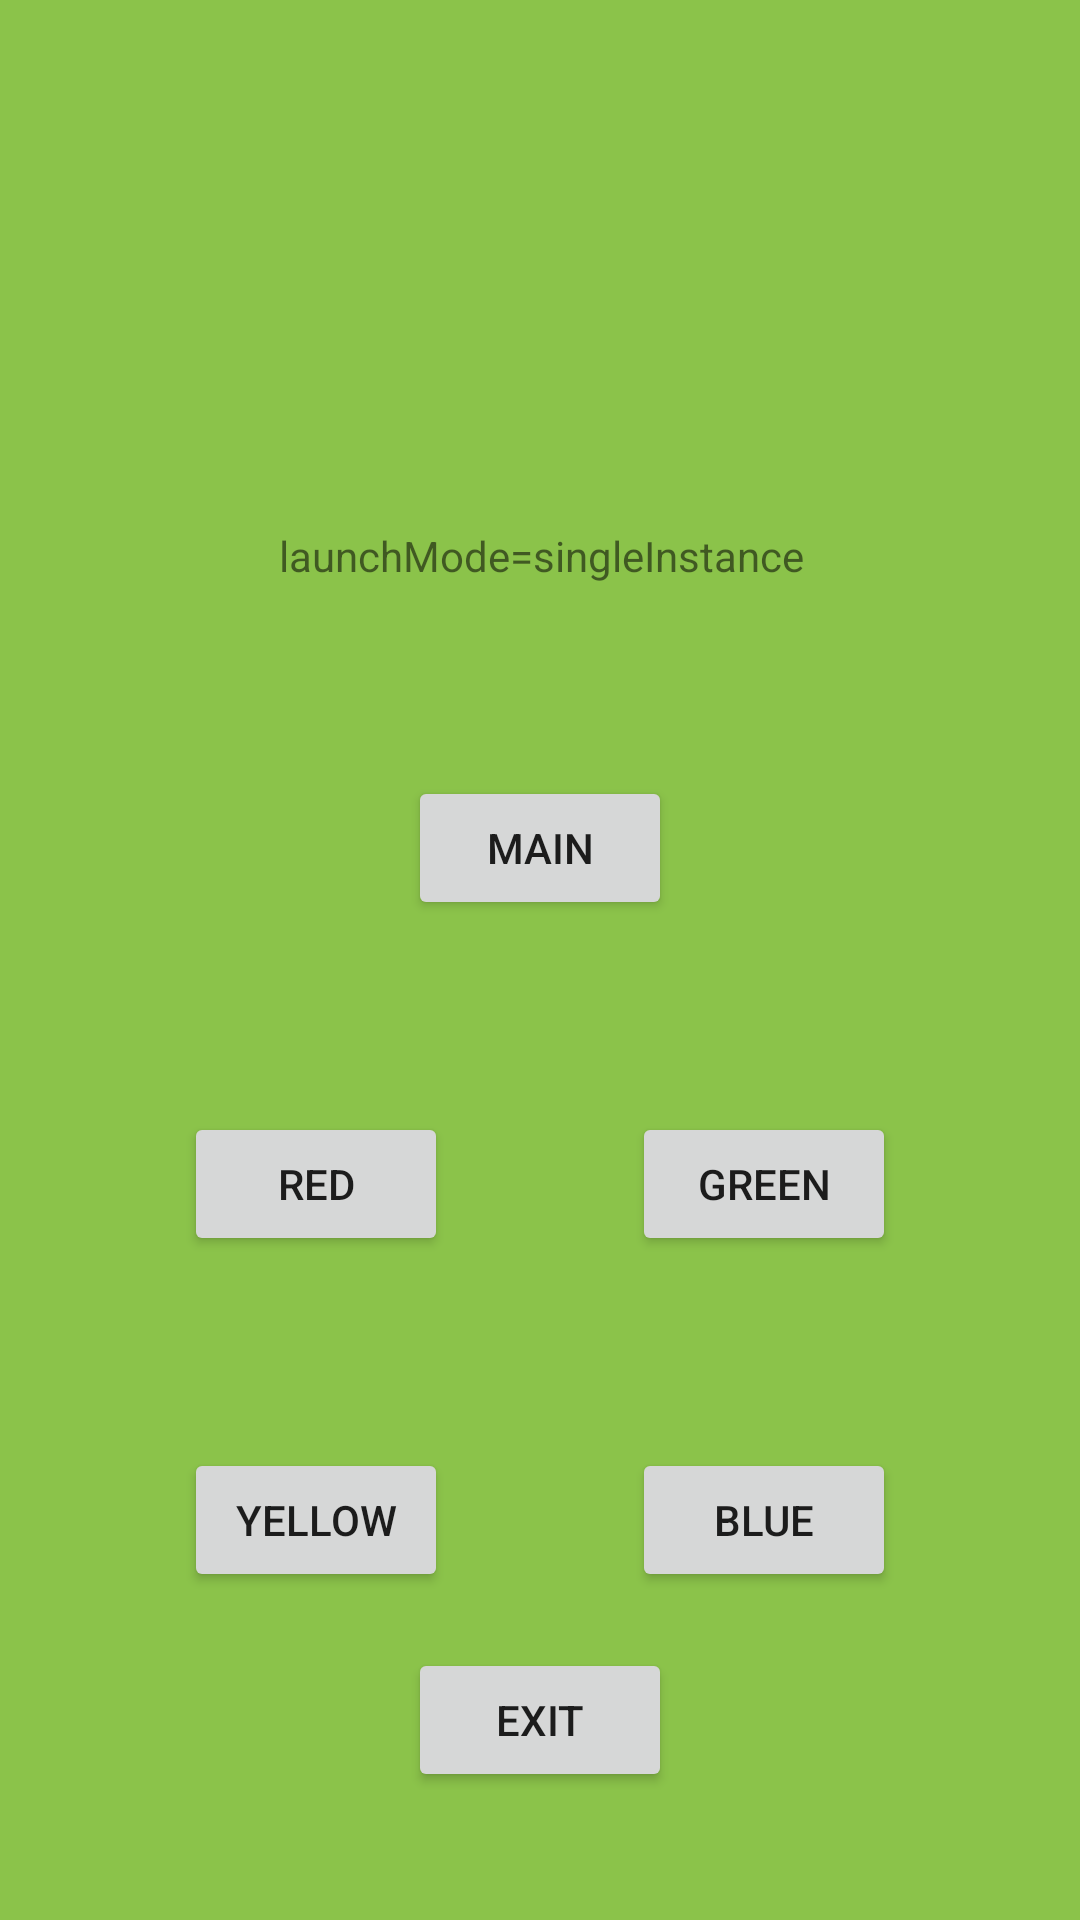

This screen was rendered from an Android layout file. Write that file and the resources it references.
<!-- AndroidManifest.xml: application theme Theme.KASE -->
<!-- res/layout/activity_green.xml -->
<?xml version="1.0" encoding="utf-8"?>
<androidx.constraintlayout.widget.ConstraintLayout xmlns:android="http://schemas.android.com/apk/res/android"
    xmlns:app="http://schemas.android.com/apk/res-auto"
    xmlns:tools="http://schemas.android.com/tools"
    android:layout_width="match_parent"
    android:layout_height="match_parent"
    android:background="#8BC34A"
    tools:context=".GreenActivity">

    <TextView
        android:id="@+id/textView"
        android:layout_width="wrap_content"
        android:layout_height="wrap_content"
        android:text="launchMode=singleInstance"
        app:layout_constraintBottom_toBottomOf="parent"
        app:layout_constraintEnd_toEndOf="parent"
        app:layout_constraintHorizontal_bias="0.502"
        app:layout_constraintStart_toStartOf="parent"
        app:layout_constraintTop_toTopOf="parent"
        app:layout_constraintVertical_bias="0.283" />

    <Button
        android:id="@+id/buttonRed"
        android:layout_width="wrap_content"
        android:layout_height="wrap_content"
        android:layout_marginTop="64dp"
        android:text="Red"
        app:layout_constraintEnd_toStartOf="@+id/buttonGreen"
        app:layout_constraintHorizontal_bias="0.5"
        app:layout_constraintStart_toStartOf="parent"
        app:layout_constraintTop_toBottomOf="@+id/buttonMain" />

    <Button
        android:id="@+id/buttonGreen"
        android:layout_width="wrap_content"
        android:layout_height="wrap_content"
        android:text="Green"
        app:layout_constraintBottom_toBottomOf="@+id/buttonRed"
        app:layout_constraintEnd_toEndOf="parent"
        app:layout_constraintHorizontal_bias="0.5"
        app:layout_constraintStart_toEndOf="@+id/buttonRed"
        app:layout_constraintTop_toTopOf="@+id/buttonRed" />

    <Button
        android:id="@+id/buttonYellow"
        android:layout_width="wrap_content"
        android:layout_height="wrap_content"
        android:layout_marginTop="64dp"
        android:text="Yellow"
        app:layout_constraintEnd_toStartOf="@+id/buttonBlue"
        app:layout_constraintHorizontal_bias="0.5"
        app:layout_constraintStart_toStartOf="parent"
        app:layout_constraintTop_toBottomOf="@+id/buttonRed" />

    <Button
        android:id="@+id/buttonBlue"
        android:layout_width="wrap_content"
        android:layout_height="wrap_content"
        android:text="Blue"
        app:layout_constraintBottom_toBottomOf="@+id/buttonYellow"
        app:layout_constraintEnd_toEndOf="parent"
        app:layout_constraintHorizontal_bias="0.5"
        app:layout_constraintStart_toEndOf="@+id/buttonYellow"
        app:layout_constraintTop_toTopOf="@+id/buttonYellow" />

    <Button
        android:id="@+id/buttonExit"
        android:layout_width="wrap_content"
        android:layout_height="wrap_content"
        android:layout_marginBottom="24dp"
        android:text="Exit"
        app:layout_constraintBottom_toBottomOf="parent"
        app:layout_constraintEnd_toEndOf="parent"
        app:layout_constraintStart_toStartOf="parent"
        app:layout_constraintTop_toBottomOf="@+id/buttonYellow" />

    <Button
        android:id="@+id/buttonMain"
        android:layout_width="wrap_content"
        android:layout_height="wrap_content"
        android:layout_marginTop="64dp"
        android:text="Main"
        app:layout_constraintEnd_toEndOf="parent"
        app:layout_constraintStart_toStartOf="parent"
        app:layout_constraintTop_toBottomOf="@+id/textView" />

</androidx.constraintlayout.widget.ConstraintLayout>
<!-- resources referenced by this layout -->
<resources>
  <style name="Theme.KASE" parent="Theme.MaterialComponents.DayNight.DarkActionBar">
          
          <item name="colorPrimary">@color/purple_500</item>
          <item name="colorPrimaryVariant">@color/purple_700</item>
          <item name="colorOnPrimary">@color/white</item>
          
          <item name="colorSecondary">@color/teal_200</item>
          <item name="colorSecondaryVariant">@color/teal_700</item>
          <item name="colorOnSecondary">@color/black</item>
          
          <item name="android:statusBarColor" tools:targetApi="l">?attr/colorPrimaryVariant</item>
          
      </style>
  <!-- not gathered from this repository: default colours our renderer supplied (Android Studio template values) -->
  <color name="purple_500">#FF6200EE</color>
  <color name="purple_700">#FF3700B3</color>
  <color name="teal_200">#FF03DAC5</color>
  <color name="teal_700">#FF018786</color>
  <color name="black">#FF000000</color>
  <color name="white">#FFFFFFFF</color>
</resources>
